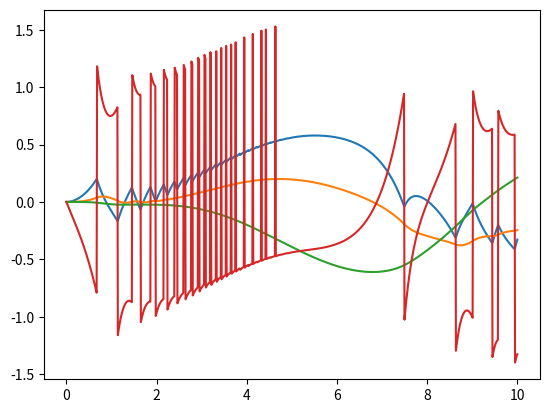

This chart was generated by the following Python code:
from math import *
import numpy as np
import matplotlib.pyplot as plt
import scipy.integrate as spi

# electrical constants
C2, C1, L, G, Ga, Gb, E = 1, 1, 1, 1, 1, 1, 1

# simulation constants
n = 10
h = 1

def p(t):
    return np.sin(t)

def f(v):
    return Gb*v + 0.5*(Ga-Gb)*(abs(v+E) - abs(v-E))

def dv1(v1, v2, vr):
    return (G*(v2-v1) -f(vr))/C1

def dv2(v1, v2, i3):
    return (G*(v1-v2) + i3)/C2

def di3(v2):
    return -v2/L

def f1(x, k):
    if -2*h <= x + k <= -h:
        return x+k+2*h
    if -h <= x + k <= h:
        return x+k
    if h <= x + k <= 2*h:
        return x+k-2*h
    raise Exception("Invalid value")

def e(p, v2):
    tot = f1(p, v2)
    for _ in range(n-1):
        tot = f1(tot, v2)
    return tot

def vr(v1, v2, p):
    return v1 - e(p, v2)

def vector_derivative(vector, t):
    v1, v2, i3 = vector
    vrvar = vr(v1, v2, p(t))
    return np.array(
    [
        dv1(v1, v2, vrvar),
        dv2(v1, v2, i3),
        di3(v2)
    ])

times = np.linspace(0, 10, 1000)
curves = spi.odeint(vector_derivative, [0, 0, 0], times)
plt.plot(times, curves[:, 0], label="v1")
plt.plot(times, curves[:, 1], label="v2")
plt.plot(times, curves[:, 2], label="i3")
vr_curve = [vr(v1, v2, p(t)) for t, (v1, v2, i3) in zip(times, curves)]
plt.plot(times, vr_curve, label="vr")

plt.show()


